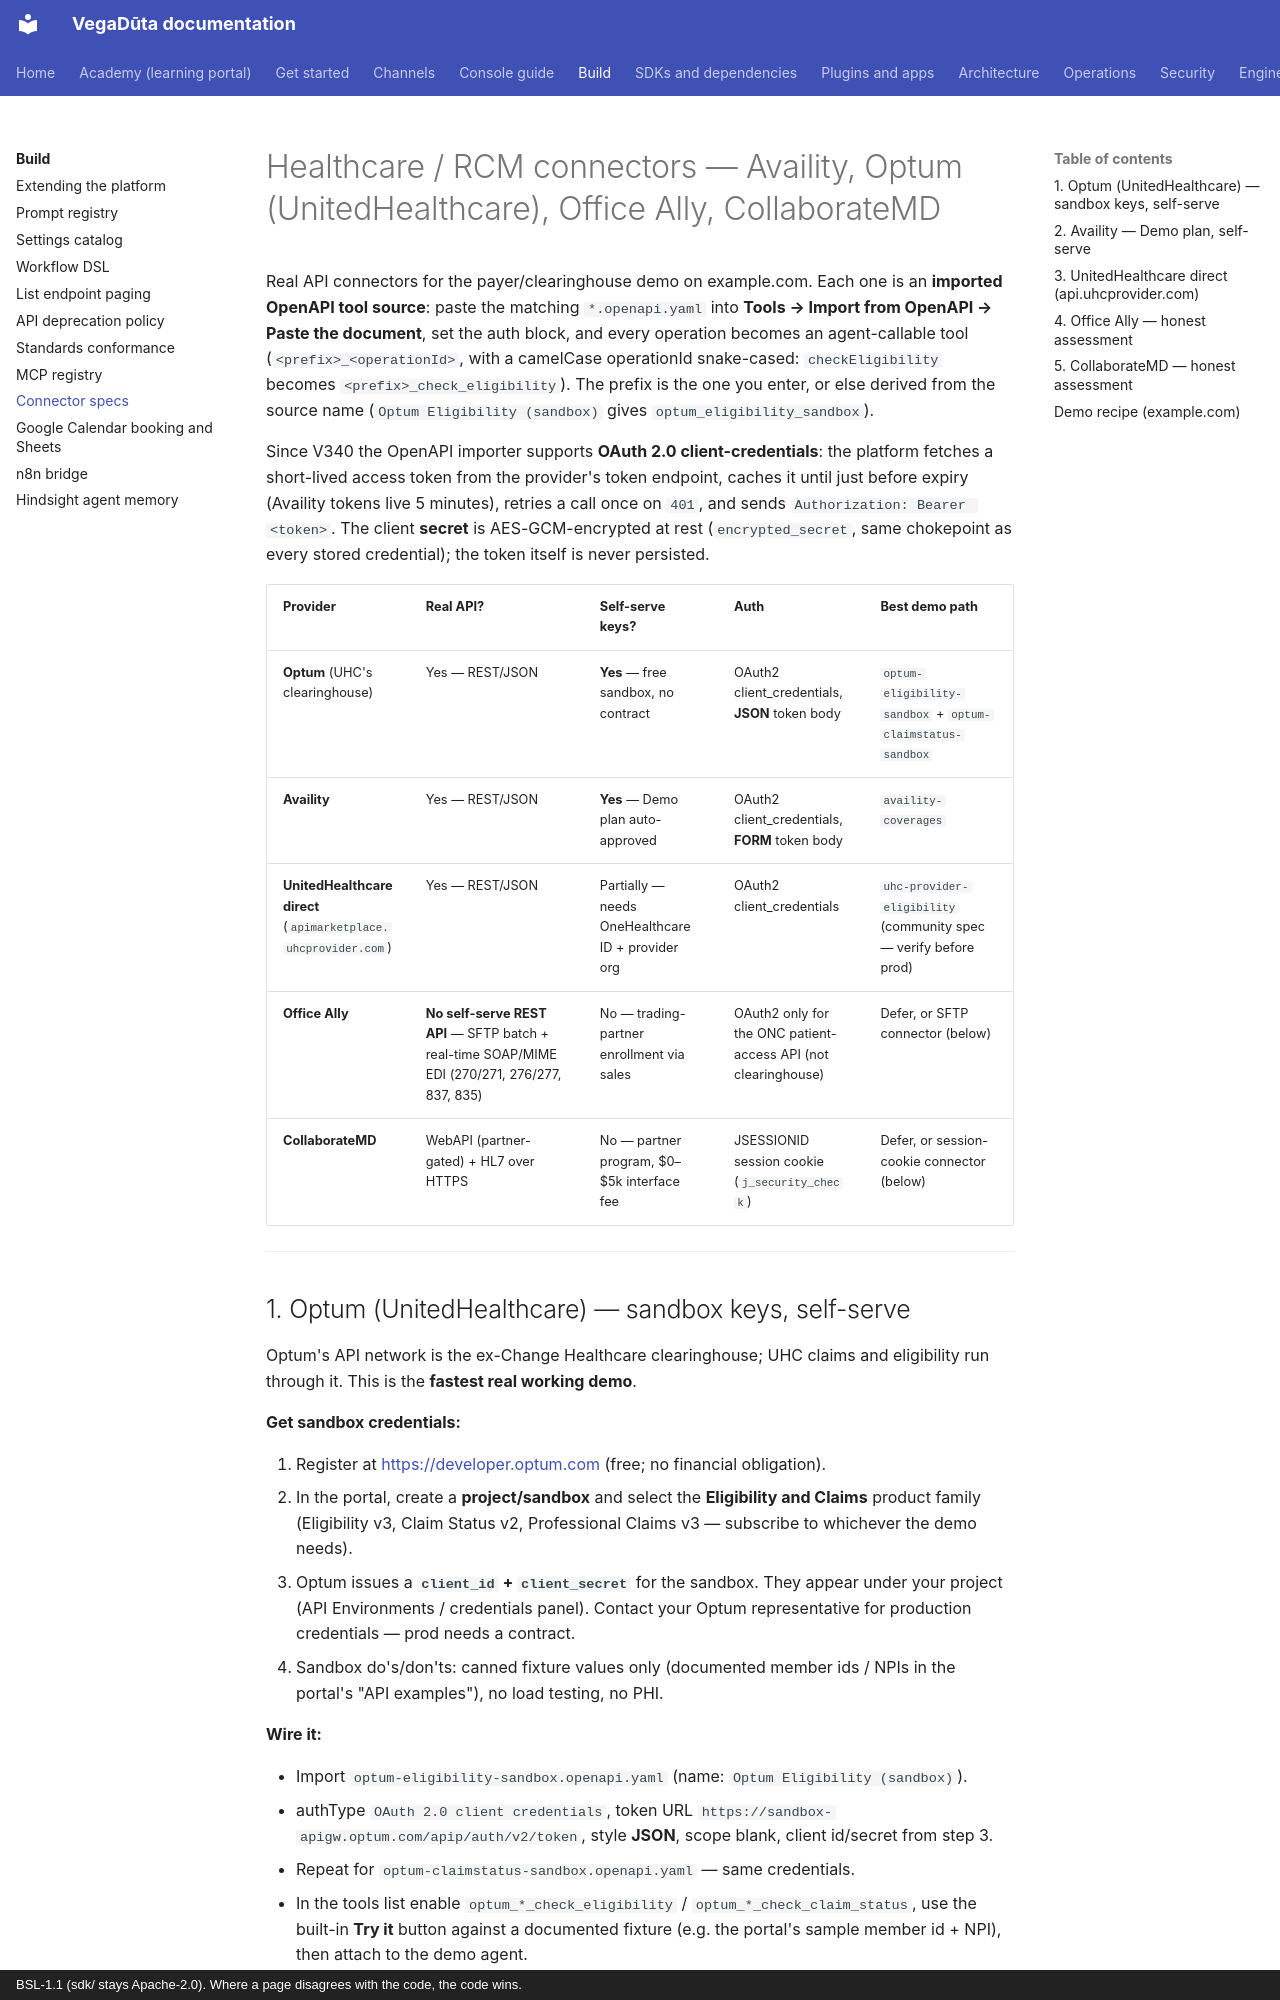

repository: CD-LC/vegaduta · page: connectors/index.html · generator: mkdocs · copyright: BSL-1.1 (sdk/ stays Apache-2.0). Where a page disagrees with the code, the code wins.

# Healthcare / RCM connectors — Availity, Optum (UnitedHealthcare), Office Ally, CollaborateMD

Real API connectors for the payer/clearinghouse demo on example.com. Each one
is an **imported OpenAPI tool source**: paste the matching `*.openapi.yaml`
into **Tools → Import from OpenAPI → Paste the document**, set the auth block,
and every operation becomes an agent-callable tool (`<prefix>_<operationId>`, with a camelCase
operationId snake-cased: `checkEligibility` becomes `<prefix>_check_eligibility`). The prefix is the
one you enter, or else derived from the source name (`Optum Eligibility (sandbox)` gives
`optum_eligibility_sandbox`).

Since V340 the OpenAPI importer supports **OAuth 2.0 client-credentials**:
the platform fetches a short-lived access token from the provider's token
endpoint, caches it until just before expiry (Availity tokens live 5 minutes),
retries a call once on `401`, and sends `Authorization: Bearer <token>`. The
client **secret** is AES-GCM-encrypted at rest (`encrypted_secret`, same
chokepoint as every stored credential); the token itself is never persisted.

| Provider | Real API? | Self-serve keys? | Auth | Best demo path |
|---|---|---|---|---|
| **Optum** (UHC's clearinghouse) | Yes — REST/JSON | **Yes** — free sandbox, no contract | OAuth2 client_credentials, **JSON** token body | `optum-eligibility-sandbox` + `optum-claimstatus-sandbox` |
| **Availity** | Yes — REST/JSON | **Yes** — Demo plan auto-approved | OAuth2 client_credentials, **FORM** token body | `availity-coverages` |
| **UnitedHealthcare direct** (`apimarketplace.uhcprovider.com`) | Yes — REST/JSON | Partially — needs OneHealthcare ID + provider org | OAuth2 client_credentials | `uhc-provider-eligibility` (community spec — verify before prod) |
| **Office Ally** | **No self-serve REST API** — SFTP batch + real-time SOAP/MIME EDI (270/271, 276/277, 837, 835) | No — trading-partner enrollment via sales | OAuth2 only for the ONC patient-access API (not clearinghouse) | Defer, or SFTP connector (below) |
| **CollaborateMD** | WebAPI (partner-gated) + HL7 over HTTPS | No — partner program, $0–$5k interface fee | JSESSIONID session cookie (`j_security_check`) | Defer, or session-cookie connector (below) |

---

## 1. Optum (UnitedHealthcare) — sandbox keys, self-serve

Optum's API network is the ex-Change Healthcare clearinghouse; UHC claims and
eligibility run through it. This is the **fastest real working demo**.

**Get sandbox credentials:**

1. Register at <https://developer.optum.com> (free; no financial obligation).
2. In the portal, create a **project/sandbox** and select the **Eligibility
   and Claims** product family (Eligibility v3, Claim Status v2, Professional
   Claims v3 — subscribe to whichever the demo needs).
3. Optum issues a **`client_id` + `client_secret`** for the sandbox. They
   appear under your project (API Environments / credentials panel). Contact
   your Optum representative for production credentials — prod needs a
   contract.
4. Sandbox do's/don'ts: canned fixture values only (documented member ids /
   NPIs in the portal's "API examples"), no load testing, no PHI.

**Wire it:**

- Import `optum-eligibility-sandbox.openapi.yaml` (name: `Optum Eligibility (sandbox)`).
- authType `OAuth 2.0 client credentials`, token URL
  `https://sandbox-apigw.optum.com/apip/auth/v2/token`, style **JSON**, scope
  blank, client id/secret from step 3.
- Repeat for `optum-claimstatus-sandbox.openapi.yaml` — same credentials.
- In the tools list enable `optum_*_check_eligibility` / `optum_*_check_claim_status`,
  use the built-in **Try it** button against a documented fixture (e.g. the
  portal's sample member id + NPI), then attach to the demo agent.

Production is identical on `https://apigw.optum.com` with the production
credential pair.
